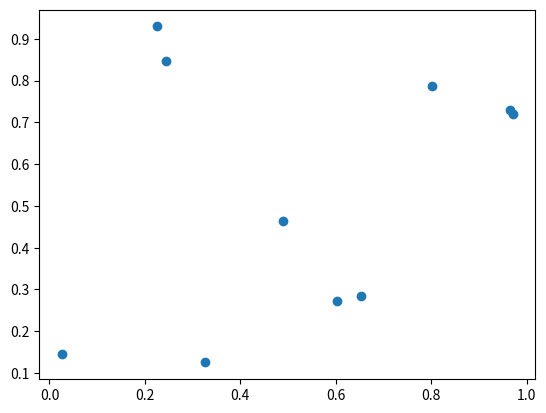
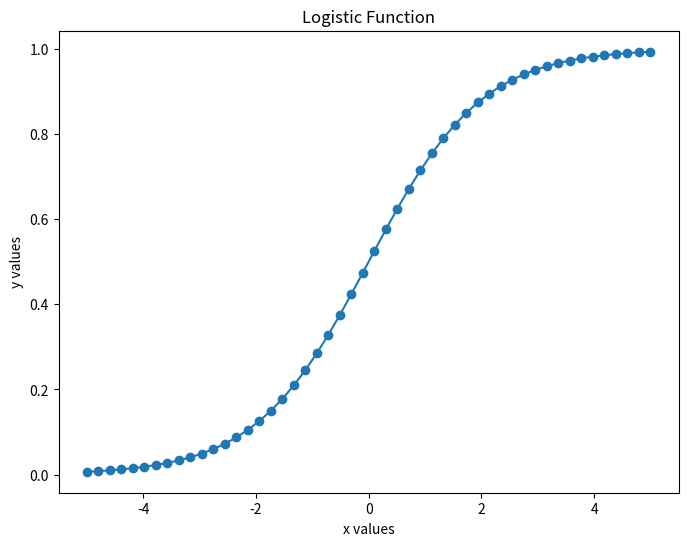

Here is the Python script that generated these plots, in order:
n = 5
while n > 1:
    if n%2 == 0:
        n /= 2
    else:
        n = 3*n + 1
    print(n)
#%%
import matplotlib.pyplot as plt
import numpy as np

x = np.random.rand(10)
y = np.random.rand(10)
plt.scatter(x,y)

#%%
import matplotlib.pyplot as plt
from math import exp

def f(x): return 1/(1+exp(-x))

x_list = list(np.linspace(-5,5,50))
y_list = [f(x) for x in x_list]

fig, ax = plt.subplots(figsize=(8, 6))
ax.plot(x_list, y_list)
ax.scatter(x_list, y_list)
ax.set_title('Logistic Function')
ax.set_xlabel('x values')
ax.set_ylabel('y values')